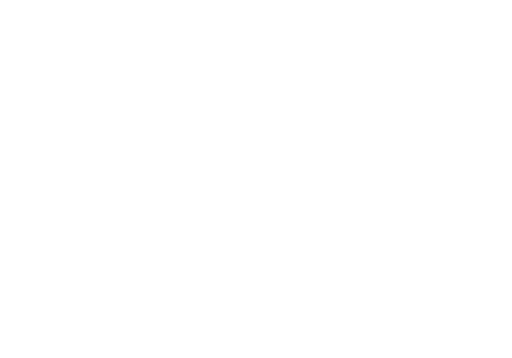
t = 0.00 s
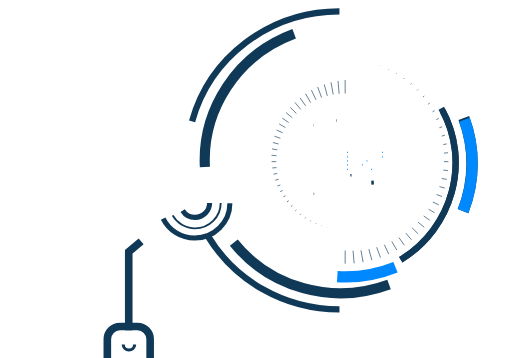
t = 1.00 s
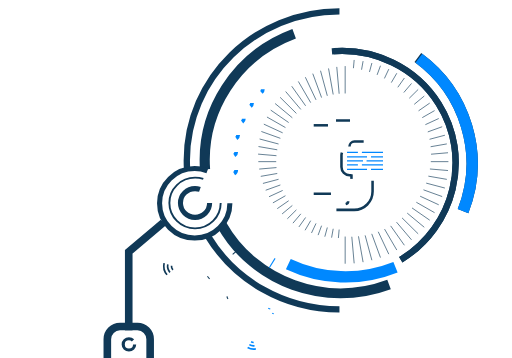
t = 1.47 s
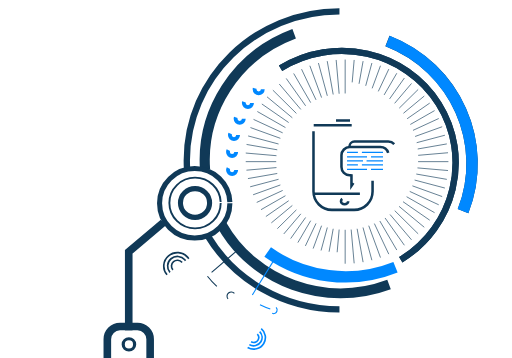
t = 1.94 s
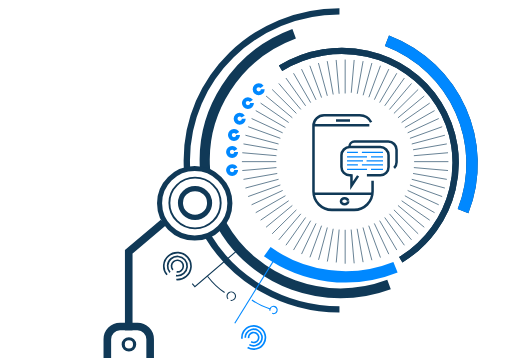
t = 2.42 s
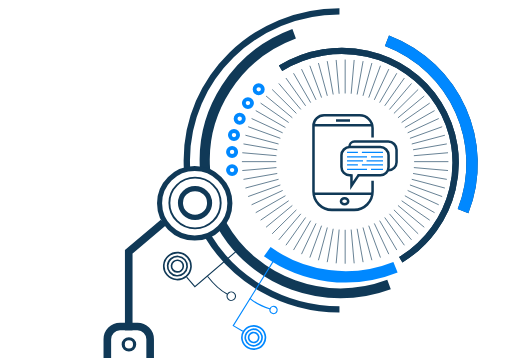
t = 3.00 s

The animated SVG that drew these frames (rendered in a browser with its animation timeline set to each time). Animation: 2 CSS @keyframes rules; one cycle of 3.00 s.

<svg width="379" height="265" viewBox="0 0 379 265" fill="none" xmlns="http://www.w3.org/2000/svg" style="">
<path d="M99.6563 254.921C99.6563 257.205 97.7796 259.08 95.4362 259.08C93.0929 259.08 91.2162 257.205 91.2162 254.921C91.2162 252.637 93.0929 250.762 95.4362 250.762C97.7796 250.762 99.6563 252.637 99.6563 254.921Z" stroke="#103957" stroke-width="2.34447" class="lMJotyWc_0"></path>
<path d="M251.278 229.054C209.943 229.054 173.791 207.385 154.089 175.048M251.278 8.39624C188.868 8.39624 138.275 57.7921 138.275 118.725C138.275 120.747 138.33 122.756 138.44 124.751" stroke="#103957" stroke-width="4.68895" class="lMJotyWc_1"></path>
<path d="M296.657 192.246C336.729 167.653 349.294 115.992 324.722 76.858C300.149 37.7242 247.744 25.9368 207.672 50.53" stroke="#103957" stroke-width="4.68895" class="lMJotyWc_2"></path>
<path d="M296.657 192.246C336.729 167.653 349.294 115.992 324.722 76.858C300.149 37.7242 247.744 25.9368 207.672 50.53" stroke="#103957" stroke-width="4.68895" class="lMJotyWc_3"></path>
<path d="M287.98 210.581C240.44 228.168 188.149 208.639 164.315 166.704M217.743 25.0125C174.547 40.9927 148.739 82.6346 151.785 125.446" stroke="#103957" stroke-width="7.50231" class="lMJotyWc_4"></path>
<path d="M342.758 156.313C362.437 106.108 337.223 49.6382 286.441 30.1833" stroke="#103957" stroke-width="8.4401" stroke-linejoin="round" class="lMJotyWc_5"></path>
<path d="M342.758 156.313C362.437 106.108 337.223 49.6382 286.441 30.1833" stroke="#0088FF" stroke-width="8.4401" stroke-linejoin="round" class="lMJotyWc_6"></path>
<path d="M292.758 197.791C260.062 210.874 224.427 205.381 197.825 186.327" stroke="#0088FF" stroke-width="8.4401" stroke-linejoin="round" class="lMJotyWc_7"></path>
<path d="M95.2975 244.669V186.382L120.863 164.836M79.4492 265V251.078C79.4492 245.899 83.6478 241.7 88.8271 241.7H95.2975H101.768C106.947 241.7 111.146 245.899 111.146 251.078V265" stroke="#103957" stroke-width="5.62673" class="lMJotyWc_8"></path>
<path d="M170.16 150.479C170.16 164.656 158.529 176.186 144.137 176.186C129.744 176.186 118.113 164.656 118.113 150.479C118.113 136.302 129.744 124.773 144.137 124.773C158.529 124.773 170.16 136.302 170.16 150.479Z" stroke="#103957" stroke-width="3.75116" class="lMJotyWc_9"></path>
<path d="M163.361 150.247C163.361 160.604 154.866 169.014 144.37 169.014C133.875 169.014 125.38 160.604 125.38 150.247C125.38 139.891 133.875 131.481 144.37 131.481C154.866 131.481 163.361 139.891 163.361 150.247Z" stroke="#103957" stroke-width="1.40668" class="lMJotyWc_10"></path>
<path d="M155.155 150.247C155.155 156.104 150.347 160.888 144.37 160.888C138.394 160.888 133.586 156.104 133.586 150.247C133.586 144.391 138.394 139.607 144.37 139.607C150.347 139.607 155.155 144.391 155.155 150.247Z" stroke="#103957" stroke-width="3.75116" class="lMJotyWc_11"></path>
<path d="M255.5 69.1938V44.0903" stroke="#103957" stroke-width="0.468895" class="lMJotyWc_12"></path>
<path d="M255.5 195.213V170.11" stroke="#103957" stroke-width="0.468895" class="lMJotyWc_13"></path>
<path d="M251.051 69.3861L248.838 44.3782" stroke="#103957" stroke-width="0.468895" class="lMJotyWc_14"></path>
<path d="M262.16 194.925L259.947 169.917" stroke="#103957" stroke-width="0.468895" class="lMJotyWc_15"></path>
<path d="M246.637 69.9603L242.228 45.2383" stroke="#103957" stroke-width="0.468895" class="lMJotyWc_16"></path>
<path d="M268.772 194.065L264.362 169.343" stroke="#103957" stroke-width="0.468895" class="lMJotyWc_17"></path>
<path d="M242.29 70.9131L235.718 46.665" stroke="#103957" stroke-width="0.468895" class="lMJotyWc_18"></path>
<path d="M275.281 192.639L268.709 168.391" stroke="#103957" stroke-width="0.468895" class="lMJotyWc_19"></path>
<path d="M238.045 72.2362L229.36 48.6467" stroke="#103957" stroke-width="0.468895" class="lMJotyWc_20"></path>
<path d="M281.641 190.655L272.956 167.066" stroke="#103957" stroke-width="0.468895" class="lMJotyWc_21"></path>
<path d="M233.931 73.9211L223.2 51.1697" stroke="#103957" stroke-width="0.468895" class="lMJotyWc_22"></path>
<path d="M287.8 188.133L277.069 165.382" stroke="#103957" stroke-width="0.468895" class="lMJotyWc_23"></path>
<path d="M229.98 75.9531L217.284 54.2129" stroke="#103957" stroke-width="0.468895" class="lMJotyWc_24"></path>
<path d="M293.715 185.089L281.019 163.349" stroke="#103957" stroke-width="0.468895" class="lMJotyWc_25"></path>
<path d="M226.224 78.3186L211.66 57.7551" stroke="#103957" stroke-width="0.468895" class="lMJotyWc_26"></path>
<path d="M299.338 181.548L284.773 160.984" stroke="#103957" stroke-width="0.468895" class="lMJotyWc_27"></path>
<path d="M222.693 80.9989L206.371 61.7686" stroke="#103957" stroke-width="0.468895" class="lMJotyWc_28"></path>
<path d="M304.627 177.535L288.306 158.305" stroke="#103957" stroke-width="0.468895" class="lMJotyWc_29"></path>
<path d="M219.411 83.9715L201.456 66.2207" stroke="#103957" stroke-width="0.468895" class="lMJotyWc_30"></path>
<path d="M309.543 173.081L291.588 155.331" stroke="#103957" stroke-width="0.468895" class="lMJotyWc_31"></path>
<path d="M216.404 87.2167L196.953 71.0806" stroke="#103957" stroke-width="0.468895" class="lMJotyWc_32"></path>
<path d="M314.049 168.221L294.598 152.085" stroke="#103957" stroke-width="0.468895" class="lMJotyWc_33"></path>
<path d="M213.693 90.7095L192.894 76.3108" stroke="#103957" stroke-width="0.468895" class="lMJotyWc_34"></path>
<path d="M318.107 162.992L297.308 148.593" stroke="#103957" stroke-width="0.468895" class="lMJotyWc_35"></path>
<path d="M211.3 94.4228L189.31 81.8711" stroke="#103957" stroke-width="0.468895" class="lMJotyWc_36"></path>
<path d="M321.69 157.432L299.7 144.88" stroke="#103957" stroke-width="0.468895" class="lMJotyWc_37"></path>
<path d="M209.243 98.3274L186.23 87.7183" stroke="#103957" stroke-width="0.468895" class="lMJotyWc_38"></path>
<path d="M324.769 151.585L301.756 140.976" stroke="#103957" stroke-width="0.468895" class="lMJotyWc_39"></path>
<path d="M207.538 102.393L183.678 93.8071" stroke="#103957" stroke-width="0.468895" class="lMJotyWc_40"></path>
<path d="M327.321 145.495L303.46 136.909" stroke="#103957" stroke-width="0.468895" class="lMJotyWc_41"></path>
<path d="M206.201 106.592L181.674 100.095" stroke="#103957" stroke-width="0.468895" class="lMJotyWc_42"></path>
<path d="M329.327 139.208L304.8 132.711" stroke="#103957" stroke-width="0.468895" class="lMJotyWc_43"></path>
<path d="M205.237 110.889L180.23 106.53" stroke="#103957" stroke-width="0.468895" class="lMJotyWc_44"></path>
<path d="M330.767 132.772L305.761 128.413" stroke="#103957" stroke-width="0.468895" class="lMJotyWc_45"></path>
<path d="M204.656 115.254L179.36 113.066" stroke="#103957" stroke-width="0.468895" class="lMJotyWc_46"></path>
<path d="M331.639 126.237L306.344 124.049" stroke="#103957" stroke-width="0.468895" class="lMJotyWc_47"></path>
<path d="M204.462 119.651H179.07" stroke="#103957" stroke-width="0.468895" class="lMJotyWc_48"></path>
<path d="M331.93 119.652H306.538" stroke="#103957" stroke-width="0.468895" class="lMJotyWc_49"></path>
<path d="M204.656 124.048L179.36 126.236" stroke="#103957" stroke-width="0.468895" class="lMJotyWc_50"></path>
<path d="M331.639 113.066L306.344 115.253" stroke="#103957" stroke-width="0.468895" class="lMJotyWc_51"></path>
<path d="M205.237 128.413L180.23 132.772" stroke="#103957" stroke-width="0.468895" class="lMJotyWc_52"></path>
<path d="M330.766 106.531L305.76 110.89" stroke="#103957" stroke-width="0.468895" class="lMJotyWc_53"></path>
<path d="M206.201 132.711L181.674 139.208" stroke="#103957" stroke-width="0.468895" class="lMJotyWc_54"></path>
<path d="M329.326 100.095L304.799 106.592" stroke="#103957" stroke-width="0.468895" class="lMJotyWc_55"></path>
<path d="M207.54 136.909L183.68 145.494" stroke="#103957" stroke-width="0.468895" class="lMJotyWc_56"></path>
<path d="M327.32 93.8084L303.459 102.394" stroke="#103957" stroke-width="0.468895" class="lMJotyWc_57"></path>
<path d="M209.243 140.976L186.23 151.585" stroke="#103957" stroke-width="0.468895" class="lMJotyWc_58"></path>
<path d="M324.769 87.7173L301.756 98.3264" stroke="#103957" stroke-width="0.468895" class="lMJotyWc_59"></path>
<path d="M211.3 144.88L189.31 157.432" stroke="#103957" stroke-width="0.468895" class="lMJotyWc_60"></path>
<path d="M321.69 81.8707L299.7 94.4224" stroke="#103957" stroke-width="0.468895" class="lMJotyWc_61"></path>
<path d="M213.692 148.593L192.893 162.992" stroke="#103957" stroke-width="0.468895" class="lMJotyWc_62"></path>
<path d="M318.107 76.3115L297.308 90.7102" stroke="#103957" stroke-width="0.468895" class="lMJotyWc_63"></path>
<path d="M216.4 152.084L196.948 168.22" stroke="#103957" stroke-width="0.468895" class="lMJotyWc_64"></path>
<path d="M314.048 71.0816L294.597 87.2178" stroke="#103957" stroke-width="0.468895" class="lMJotyWc_65"></path>
<path d="M219.411 155.33L201.456 173.081" stroke="#103957" stroke-width="0.468895" class="lMJotyWc_66"></path>
<path d="M309.544 66.2214L291.589 83.9722" stroke="#103957" stroke-width="0.468895" class="lMJotyWc_67"></path>
<path d="M222.692 158.303L206.37 177.533" stroke="#103957" stroke-width="0.468895" class="lMJotyWc_68"></path>
<path d="M304.628 61.7682L288.307 80.9985" stroke="#103957" stroke-width="0.468895" class="lMJotyWc_69"></path>
<path d="M226.225 160.984L211.661 181.547" stroke="#103957" stroke-width="0.468895" class="lMJotyWc_70"></path>
<path d="M299.34 57.7548L284.775 78.3184" stroke="#103957" stroke-width="0.468895" class="lMJotyWc_71"></path>
<path d="M229.981 163.35L217.285 185.09" stroke="#103957" stroke-width="0.468895" class="lMJotyWc_72"></path>
<path d="M293.714 54.2134L281.018 75.9536" stroke="#103957" stroke-width="0.468895" class="lMJotyWc_73"></path>
<path d="M233.929 165.381L223.198 188.133" stroke="#103957" stroke-width="0.468895" class="lMJotyWc_74"></path>
<path d="M287.801 51.1695L277.07 73.9209" stroke="#103957" stroke-width="0.468895" class="lMJotyWc_75"></path>
<path d="M238.042 167.065L229.357 190.655" stroke="#103957" stroke-width="0.468895" class="lMJotyWc_76"></path>
<path d="M281.642 48.6476L272.957 72.2371" stroke="#103957" stroke-width="0.468895" class="lMJotyWc_77"></path>
<path d="M242.29 168.39L235.718 192.638" stroke="#103957" stroke-width="0.468895" class="lMJotyWc_78"></path>
<path d="M275.281 46.6648L268.709 70.9128" stroke="#103957" stroke-width="0.468895" class="lMJotyWc_79"></path>
<path d="M246.638 169.343L242.229 194.065" stroke="#103957" stroke-width="0.468895" class="lMJotyWc_80"></path>
<path d="M268.771 45.2379L264.361 69.96" stroke="#103957" stroke-width="0.468895" class="lMJotyWc_81"></path>
<path d="M251.051 169.918L248.838 194.926" stroke="#103957" stroke-width="0.468895" class="lMJotyWc_82"></path>
<path d="M262.16 44.3779L259.947 69.3857" stroke="#103957" stroke-width="0.468895" class="lMJotyWc_83"></path>
<path d="M232.218 92.7544H275.456" stroke="#103957" stroke-width="1.87558" class="lMJotyWc_84"></path>
<path d="M248.731 89.124H259.089M232.218 143.438H275.785" stroke="#103957" stroke-width="1.87558" class="lMJotyWc_85"></path>
<path d="M275.786 133.708V141.748C275.786 149.258 269.698 155.346 262.188 155.346H245.653C238.143 155.346 232.055 149.258 232.055 141.748V93.1901V93.1901C232.055 88.859 235.566 85.3479 239.897 85.3479H266.284V85.3479C271.532 85.3479 275.786 89.6023 275.786 94.8503V101.708" stroke="#103957" stroke-width="1.87558" class="lMJotyWc_86"></path>
<path d="M257.75 148.956C257.75 150.097 256.663 151.214 255.071 151.214C253.479 151.214 252.392 150.097 252.392 148.956C252.392 147.816 253.479 146.699 255.071 146.699C256.663 146.699 257.75 147.816 257.75 148.956Z" stroke="#103957" stroke-width="1.87558" class="lMJotyWc_87"></path>
<path d="M260.168 129.787H258.865C255.499 129.787 252.77 127.058 252.77 123.691V114.97C252.77 111.603 255.499 108.874 258.865 108.874H281.528C284.894 108.874 287.623 111.603 287.623 114.97V123.691C287.623 127.058 284.894 129.787 281.528 129.787H264.771" stroke="#103957" stroke-width="1.87558" class="lMJotyWc_88"></path>
<path d="M258.688 108.489V108.489C258.688 106.456 260.336 104.808 262.369 104.808H287.446C290.812 104.808 293.541 107.537 293.541 110.903V120.092C293.541 123.361 290.892 126.011 287.623 126.011V126.011" stroke="#103957" stroke-width="1.87558" class="lMJotyWc_89"></path>
<path d="M260.167 129.045V137.536L265.58 129.459" stroke="#103957" stroke-width="1.87558" class="lMJotyWc_90"></path>
<path d="M256.878 112.796H264.934M283.512 112.796H267.893M256.878 116.136H271.674M283.512 116.136H274.634M256.878 119.04H268.715M271.346 119.04H283.512M256.878 122.09H264.934M256.878 125.43H271.674M267.893 122.09H283.512M274.634 125.43H283.512" stroke="#0088FF" stroke-width="0.937789" class="lMJotyWc_91"></path>
<path d="M174.849 125.91C174.849 127.55 173.5 128.907 171.801 128.907C170.103 128.907 168.753 127.55 168.753 125.91C168.753 124.27 170.103 122.913 171.801 122.913C173.5 122.913 174.849 124.27 174.849 125.91Z" stroke="#0088FF" stroke-width="2.81337" class="lMJotyWc_92"></path>
<path d="M174.849 112.466C174.849 114.107 173.5 115.464 171.801 115.464C170.103 115.464 168.753 114.107 168.753 112.466C168.753 110.826 170.103 109.469 171.801 109.469C173.5 109.469 174.849 110.826 174.849 112.466Z" stroke="#0088FF" stroke-width="2.81337" class="lMJotyWc_93"></path>
<path d="M176.256 99.9505C176.256 101.591 174.907 102.948 173.208 102.948C171.51 102.948 170.161 101.591 170.161 99.9505C170.161 98.3103 171.51 96.9533 173.208 96.9533C174.907 96.9533 176.256 98.3103 176.256 99.9505Z" stroke="#0088FF" stroke-width="2.81337" class="lMJotyWc_94"></path>
<path d="M180.476 87.8975C180.476 89.5377 179.127 90.8947 177.428 90.8947C175.73 90.8947 174.38 89.5377 174.38 87.8975C174.38 86.2573 175.73 84.9003 177.428 84.9003C179.127 84.9003 180.476 86.2573 180.476 87.8975Z" stroke="#0088FF" stroke-width="2.81337" class="lMJotyWc_95"></path>
<path d="M186.572 76.3084C186.572 77.9486 185.222 79.3056 183.524 79.3056C181.825 79.3056 180.476 77.9486 180.476 76.3084C180.476 74.6682 181.825 73.3112 183.524 73.3112C185.222 73.3112 186.572 74.6682 186.572 76.3084Z" stroke="#0088FF" stroke-width="2.81337" class="lMJotyWc_96"></path>
<path d="M194.542 66.1099C194.542 67.7501 193.193 69.1071 191.495 69.1071C189.796 69.1071 188.447 67.7501 188.447 66.1099C188.447 64.4697 189.796 63.1127 191.495 63.1127C193.193 63.1127 194.542 64.4697 194.542 66.1099Z" stroke="#0088FF" stroke-width="2.81337" class="lMJotyWc_97"></path>
<path d="M153.567 204.508C153.567 204.508 160.999 213.989 168.09 217.644" stroke="#103957" stroke-width="0.813979" class="lMJotyWc_98"></path>
<path d="M178.489 182.93L144.256 212.178L138.148 205.1" stroke="#103957" stroke-width="0.813979" class="lMJotyWc_99"></path>
<path d="M123.645 203.434C120.033 199.248 120.536 192.958 124.772 189.384C129.008 185.811 135.37 186.311 138.983 190.497C142.595 194.683 142.092 200.973 137.856 204.546C133.62 208.119 127.258 207.62 123.645 203.434Z" stroke="#103957" stroke-width="1.22097" class="lMJotyWc_100"></path>
<path d="M125.814 201.604C123.224 198.603 123.584 194.092 126.622 191.53C129.66 188.967 134.222 189.326 136.812 192.327C139.403 195.328 139.042 199.839 136.004 202.402C132.966 204.964 128.404 204.606 125.814 201.604Z" stroke="#103957" stroke-width="1.22097" class="lMJotyWc_101"></path>
<path d="M127.986 199.774C126.418 197.957 126.636 195.226 128.476 193.674C130.315 192.122 133.078 192.34 134.646 194.157C136.214 195.973 135.996 198.705 134.156 200.257C132.316 201.808 129.554 201.591 127.986 199.774Z" stroke="#103957" stroke-width="1.22097" class="lMJotyWc_102"></path>
<path d="M168.795 221.312C167.664 220.002 167.821 218.033 169.147 216.914C170.474 215.795 172.465 215.952 173.596 217.262C174.726 218.572 174.569 220.541 173.243 221.66C171.917 222.779 169.925 222.622 168.795 221.312Z" stroke="#103957" stroke-width="0.813979" class="lMJotyWc_103"></path>
<path d="M200.076 228.785C200.076 228.785 190.048 225.496 184.959 220.797" stroke="#0088FF" stroke-width="0.813979" class="lMJotyWc_104"></path>
<path d="M203.615 191.27L172.68 241.056L179.714 245.213" stroke="#0088FF" stroke-width="0.813979" class="lMJotyWc_105"></path>
<path d="M183.308 257.211C187.435 259.65 192.775 258.318 195.238 254.245C197.701 250.172 196.36 244.891 192.233 242.452C188.106 240.013 182.766 241.345 180.303 245.418C177.84 249.491 179.181 254.772 183.308 257.211Z" stroke="#0088FF" stroke-width="1.22097" class="lMJotyWc_106"></path>
<path d="M184.583 255.104C187.533 256.847 191.348 255.894 193.107 252.985C194.867 250.075 193.909 246.302 190.96 244.559C188.01 242.815 184.195 243.768 182.436 246.678C180.676 249.587 181.634 253.36 184.583 255.104Z" stroke="#0088FF" stroke-width="1.22097" class="lMJotyWc_107"></path>
<path d="M185.856 252.997C187.628 254.044 189.919 253.471 190.974 251.725C192.03 249.98 191.456 247.714 189.684 246.666C187.911 245.619 185.621 246.192 184.565 247.937C183.51 249.683 184.083 251.949 185.856 252.997Z" stroke="#0088FF" stroke-width="1.22097" class="lMJotyWc_108"></path>
<path d="M201.495 231.939C202.886 232.468 204.445 231.782 204.978 230.411C205.512 229.04 204.822 227.498 203.43 226.968C202.039 226.439 200.48 227.125 199.947 228.496C199.413 229.867 200.104 231.41 201.495 231.939Z" stroke="#0088FF" stroke-width="0.813979" class="lMJotyWc_109"></path>
<style data-made-with="vivus-instant">.lMJotyWc_0{stroke-dasharray:27 29;stroke-dashoffset:28;animation:lMJotyWc_draw 2000ms ease-in-out 0ms forwards;}.lMJotyWc_1{stroke-dasharray:298 300;stroke-dashoffset:299;animation:lMJotyWc_draw 2000ms ease-in-out 9ms forwards;}.lMJotyWc_2{stroke-dasharray:266 268;stroke-dashoffset:267;animation:lMJotyWc_draw 2000ms ease-in-out 18ms forwards;}.lMJotyWc_3{stroke-dasharray:266 268;stroke-dashoffset:267;animation:lMJotyWc_draw 2000ms ease-in-out 27ms forwards;}.lMJotyWc_4{stroke-dasharray:272 274;stroke-dashoffset:273;animation:lMJotyWc_draw 2000ms ease-in-out 36ms forwards;}.lMJotyWc_5{stroke-dasharray:154 156;stroke-dashoffset:155;animation:lMJotyWc_draw 2000ms ease-in-out 45ms forwards;}.lMJotyWc_6{stroke-dasharray:154 156;stroke-dashoffset:155;animation:lMJotyWc_draw 2000ms ease-in-out 55ms forwards;}.lMJotyWc_7{stroke-dasharray:100 102;stroke-dashoffset:101;animation:lMJotyWc_draw 2000ms ease-in-out 64ms forwards;}.lMJotyWc_8{stroke-dasharray:162 164;stroke-dashoffset:163;animation:lMJotyWc_draw 2000ms ease-in-out 73ms forwards;}.lMJotyWc_9{stroke-dasharray:163 165;stroke-dashoffset:164;animation:lMJotyWc_draw 2000ms ease-in-out 82ms forwards;}.lMJotyWc_10{stroke-dasharray:119 121;stroke-dashoffset:120;animation:lMJotyWc_draw 2000ms ease-in-out 91ms forwards;}.lMJotyWc_11{stroke-dasharray:68 70;stroke-dashoffset:69;animation:lMJotyWc_draw 2000ms ease-in-out 100ms forwards;}.lMJotyWc_12{stroke-dasharray:26 28;stroke-dashoffset:27;animation:lMJotyWc_draw 2000ms ease-in-out 110ms forwards;}.lMJotyWc_13{stroke-dasharray:26 28;stroke-dashoffset:27;animation:lMJotyWc_draw 2000ms ease-in-out 119ms forwards;}.lMJotyWc_14{stroke-dasharray:26 28;stroke-dashoffset:27;animation:lMJotyWc_draw 2000ms ease-in-out 128ms forwards;}.lMJotyWc_15{stroke-dasharray:26 28;stroke-dashoffset:27;animation:lMJotyWc_draw 2000ms ease-in-out 137ms forwards;}.lMJotyWc_16{stroke-dasharray:26 28;stroke-dashoffset:27;animation:lMJotyWc_draw 2000ms ease-in-out 146ms forwards;}.lMJotyWc_17{stroke-dasharray:26 28;stroke-dashoffset:27;animation:lMJotyWc_draw 2000ms ease-in-out 155ms forwards;}.lMJotyWc_18{stroke-dasharray:26 28;stroke-dashoffset:27;animation:lMJotyWc_draw 2000ms ease-in-out 165ms forwards;}.lMJotyWc_19{stroke-dasharray:26 28;stroke-dashoffset:27;animation:lMJotyWc_draw 2000ms ease-in-out 174ms forwards;}.lMJotyWc_20{stroke-dasharray:26 28;stroke-dashoffset:27;animation:lMJotyWc_draw 2000ms ease-in-out 183ms forwards;}.lMJotyWc_21{stroke-dasharray:26 28;stroke-dashoffset:27;animation:lMJotyWc_draw 2000ms ease-in-out 192ms forwards;}.lMJotyWc_22{stroke-dasharray:26 28;stroke-dashoffset:27;animation:lMJotyWc_draw 2000ms ease-in-out 201ms forwards;}.lMJotyWc_23{stroke-dasharray:26 28;stroke-dashoffset:27;animation:lMJotyWc_draw 2000ms ease-in-out 211ms forwards;}.lMJotyWc_24{stroke-dasharray:26 28;stroke-dashoffset:27;animation:lMJotyWc_draw 2000ms ease-in-out 220ms forwards;}.lMJotyWc_25{stroke-dasharray:26 28;stroke-dashoffset:27;animation:lMJotyWc_draw 2000ms ease-in-out 229ms forwards;}.lMJotyWc_26{stroke-dasharray:26 28;stroke-dashoffset:27;animation:lMJotyWc_draw 2000ms ease-in-out 238ms forwards;}.lMJotyWc_27{stroke-dasharray:26 28;stroke-dashoffset:27;animation:lMJotyWc_draw 2000ms ease-in-out 247ms forwards;}.lMJotyWc_28{stroke-dasharray:26 28;stroke-dashoffset:27;animation:lMJotyWc_draw 2000ms ease-in-out 256ms forwards;}.lMJotyWc_29{stroke-dasharray:26 28;stroke-dashoffset:27;animation:lMJotyWc_draw 2000ms ease-in-out 266ms forwards;}.lMJotyWc_30{stroke-dasharray:26 28;stroke-dashoffset:27;animation:lMJotyWc_draw 2000ms ease-in-out 275ms forwards;}.lMJotyWc_31{stroke-dasharray:26 28;stroke-dashoffset:27;animation:lMJotyWc_draw 2000ms ease-in-out 284ms forwards;}.lMJotyWc_32{stroke-dasharray:26 28;stroke-dashoffset:27;animation:lMJotyWc_draw 2000ms ease-in-out 293ms forwards;}.lMJotyWc_33{stroke-dasharray:26 28;stroke-dashoffset:27;animation:lMJotyWc_draw 2000ms ease-in-out 302ms forwards;}.lMJotyWc_34{stroke-dasharray:26 28;stroke-dashoffset:27;animation:lMJotyWc_draw 2000ms ease-in-out 311ms forwards;}.lMJotyWc_35{stroke-dasharray:26 28;stroke-dashoffset:27;animation:lMJotyWc_draw 2000ms ease-in-out 321ms forwards;}.lMJotyWc_36{stroke-dasharray:26 28;stroke-dashoffset:27;animation:lMJotyWc_draw 2000ms ease-in-out 330ms forwards;}.lMJotyWc_37{stroke-dasharray:26 28;stroke-dashoffset:27;animation:lMJotyWc_draw 2000ms ease-in-out 339ms forwards;}.lMJotyWc_38{stroke-dasharray:26 28;stroke-dashoffset:27;animation:lMJotyWc_draw 2000ms ease-in-out 348ms forwards;}.lMJotyWc_39{stroke-dasharray:26 28;stroke-dashoffset:27;animation:lMJotyWc_draw 2000ms ease-in-out 357ms forwards;}.lMJotyWc_40{stroke-dasharray:26 28;stroke-dashoffset:27;animation:lMJotyWc_draw 2000ms ease-in-out 366ms forwards;}.lMJotyWc_41{stroke-dasharray:26 28;stroke-dashoffset:27;animation:lMJotyWc_draw 2000ms ease-in-out 376ms forwards;}.lMJotyWc_42{stroke-dasharray:26 28;stroke-dashoffset:27;animation:lMJotyWc_draw 2000ms ease-in-out 385ms forwards;}.lMJotyWc_43{stroke-dasharray:26 28;stroke-dashoffset:27;animation:lMJotyWc_draw 2000ms ease-in-out 394ms forwards;}.lMJotyWc_44{stroke-dasharray:26 28;stroke-dashoffset:27;animation:lMJotyWc_draw 2000ms ease-in-out 403ms forwards;}.lMJotyWc_45{stroke-dasharray:26 28;stroke-dashoffset:27;animation:lMJotyWc_draw 2000ms ease-in-out 412ms forwards;}.lMJotyWc_46{stroke-dasharray:26 28;stroke-dashoffset:27;animation:lMJotyWc_draw 2000ms ease-in-out 422ms forwards;}.lMJotyWc_47{stroke-dasharray:26 28;stroke-dashoffset:27;animation:lMJotyWc_draw 2000ms ease-in-out 431ms forwards;}.lMJotyWc_48{stroke-dasharray:26 28;stroke-dashoffset:27;animation:lMJotyWc_draw 2000ms ease-in-out 440ms forwards;}.lMJotyWc_49{stroke-dasharray:26 28;stroke-dashoffset:27;animation:lMJotyWc_draw 2000ms ease-in-out 449ms forwards;}.lMJotyWc_50{stroke-dasharray:26 28;stroke-dashoffset:27;animation:lMJotyWc_draw 2000ms ease-in-out 458ms forwards;}.lMJotyWc_51{stroke-dasharray:26 28;stroke-dashoffset:27;animation:lMJotyWc_draw 2000ms ease-in-out 467ms forwards;}.lMJotyWc_52{stroke-dasharray:26 28;stroke-dashoffset:27;animation:lMJotyWc_draw 2000ms ease-in-out 477ms forwards;}.lMJotyWc_53{stroke-dasharray:26 28;stroke-dashoffset:27;animation:lMJotyWc_draw 2000ms ease-in-out 486ms forwards;}.lMJotyWc_54{stroke-dasharray:26 28;stroke-dashoffset:27;animation:lMJotyWc_draw 2000ms ease-in-out 495ms forwards;}.lMJotyWc_55{stroke-dasharray:26 28;stroke-dashoffset:27;animation:lMJotyWc_draw 2000ms ease-in-out 504ms forwards;}.lMJotyWc_56{stroke-dasharray:26 28;stroke-dashoffset:27;animation:lMJotyWc_draw 2000ms ease-in-out 513ms forwards;}.lMJotyWc_57{stroke-dasharray:26 28;stroke-dashoffset:27;animation:lMJotyWc_draw 2000ms ease-in-out 522ms forwards;}.lMJotyWc_58{stroke-dasharray:26 28;stroke-dashoffset:27;animation:lMJotyWc_draw 2000ms ease-in-out 532ms forwards;}.lMJotyWc_59{stroke-dasharray:26 28;stroke-dashoffset:27;animation:lMJotyWc_draw 2000ms ease-in-out 541ms forwards;}.lMJotyWc_60{stroke-dasharray:26 28;stroke-dashoffset:27;animation:lMJotyWc_draw 2000ms ease-in-out 550ms forwards;}.lMJotyWc_61{stroke-dasharray:26 28;stroke-dashoffset:27;animation:lMJotyWc_draw 2000ms ease-in-out 559ms forwards;}.lMJotyWc_62{stroke-dasharray:26 28;stroke-dashoffset:27;animation:lMJotyWc_draw 2000ms ease-in-out 568ms forwards;}.lMJotyWc_63{stroke-dasharray:26 28;stroke-dashoffset:27;animation:lMJotyWc_draw 2000ms ease-in-out 577ms forwards;}.lMJotyWc_64{stroke-dasharray:26 28;stroke-dashoffset:27;animation:lMJotyWc_draw 2000ms ease-in-out 587ms forwards;}.lMJotyWc_65{stroke-dasharray:26 28;stroke-dashoffset:27;animation:lMJotyWc_draw 2000ms ease-in-out 596ms forwards;}.lMJotyWc_66{stroke-dasharray:26 28;stroke-dashoffset:27;animation:lMJotyWc_draw 2000ms ease-in-out 605ms forwards;}.lMJotyWc_67{stroke-dasharray:26 28;stroke-dashoffset:27;animation:lMJotyWc_draw 2000ms ease-in-out 614ms forwards;}.lMJotyWc_68{stroke-dasharray:26 28;stroke-dashoffset:27;animation:lMJotyWc_draw 2000ms ease-in-out 623ms forwards;}.lMJotyWc_69{stroke-dasharray:26 28;stroke-dashoffset:27;animation:lMJotyWc_draw 2000ms ease-in-out 633ms forwards;}.lMJotyWc_70{stroke-dasharray:26 28;stroke-dashoffset:27;animation:lMJotyWc_draw 2000ms ease-in-out 642ms forwards;}.lMJotyWc_71{stroke-dasharray:26 28;stroke-dashoffset:27;animation:lMJotyWc_draw 2000ms ease-in-out 651ms forwards;}.lMJotyWc_72{stroke-dasharray:26 28;stroke-dashoffset:27;animation:lMJotyWc_draw 2000ms ease-in-out 660ms forwards;}.lMJotyWc_73{stroke-dasharray:26 28;stroke-dashoffset:27;animation:lMJotyWc_draw 2000ms ease-in-out 669ms forwards;}.lMJotyWc_74{stroke-dasharray:26 28;stroke-dashoffset:27;animation:lMJotyWc_draw 2000ms ease-in-out 678ms forwards;}.lMJotyWc_75{stroke-dasharray:26 28;stroke-dashoffset:27;animation:lMJotyWc_draw 2000ms ease-in-out 688ms forwards;}.lMJotyWc_76{stroke-dasharray:26 28;stroke-dashoffset:27;animation:lMJotyWc_draw 2000ms ease-in-out 697ms forwards;}.lMJotyWc_77{stroke-dasharray:26 28;stroke-dashoffset:27;animation:lMJotyWc_draw 2000ms ease-in-out 706ms forwards;}.lMJotyWc_78{stroke-dasharray:26 28;stroke-dashoffset:27;animation:lMJotyWc_draw 2000ms ease-in-out 715ms forwards;}.lMJotyWc_79{stroke-dasharray:26 28;stroke-dashoffset:27;animation:lMJotyWc_draw 2000ms ease-in-out 724ms forwards;}.lMJotyWc_80{stroke-dasharray:26 28;stroke-dashoffset:27;animation:lMJotyWc_draw 2000ms ease-in-out 733ms forwards;}.lMJotyWc_81{stroke-dasharray:26 28;stroke-dashoffset:27;animation:lMJotyWc_draw 2000ms ease-in-out 743ms forwards;}.lMJotyWc_82{stroke-dasharray:26 28;stroke-dashoffset:27;animation:lMJotyWc_draw 2000ms ease-in-out 752ms forwards;}.lMJotyWc_83{stroke-dasharray:26 28;stroke-dashoffset:27;animation:lMJotyWc_draw 2000ms ease-in-out 761ms forwards;}.lMJotyWc_84{stroke-dasharray:44 46;stroke-dashoffset:45;animation:lMJotyWc_draw 2000ms ease-in-out 770ms forwards;}.lMJotyWc_85{stroke-dasharray:54 56;stroke-dashoffset:55;animation:lMJotyWc_draw 2000ms ease-in-out 779ms forwards;}.lMJotyWc_86{stroke-dasharray:177 179;stroke-dashoffset:178;animation:lMJotyWc_draw 2000ms ease-in-out 788ms forwards;}.lMJotyWc_87{stroke-dasharray:16 18;stroke-dashoffset:17;animation:lMJotyWc_draw 2000ms ease-in-out 798ms forwards;}.lMJotyWc_88{stroke-dasharray:97 99;stroke-dashoffset:98;animation:lMJotyWc_draw 2000ms ease-in-out 807ms forwards;}.lMJotyWc_89{stroke-dasharray:59 61;stroke-dashoffset:60;animation:lMJotyWc_draw 2000ms ease-in-out 816ms forwards;}.lMJotyWc_90{stroke-dasharray:19 21;stroke-dashoffset:20;animation:lMJotyWc_draw 2000ms ease-in-out 825ms forwards;}.lMJotyWc_91{stroke-dasharray:119 121;stroke-dashoffset:120;animation:lMJotyWc_draw 2000ms ease-in-out 834ms forwards;}.lMJotyWc_92{stroke-dasharray:19 21;stroke-dashoffset:20;animation:lMJotyWc_draw 2000ms ease-in-out 844ms forwards;}.lMJotyWc_93{stroke-dasharray:19 21;stroke-dashoffset:20;animation:lMJotyWc_draw 2000ms ease-in-out 853ms forwards;}.lMJotyWc_94{stroke-dasharray:19 21;stroke-dashoffset:20;animation:lMJotyWc_draw 2000ms ease-in-out 862ms forwards;}.lMJotyWc_95{stroke-dasharray:19 21;stroke-dashoffset:20;animation:lMJotyWc_draw 2000ms ease-in-out 871ms forwards;}.lMJotyWc_96{stroke-dasharray:19 21;stroke-dashoffset:20;animation:lMJotyWc_draw 2000ms ease-in-out 880ms forwards;}.lMJotyWc_97{stroke-dasharray:19 21;stroke-dashoffset:20;animation:lMJotyWc_draw 2000ms ease-in-out 889ms forwards;}.lMJotyWc_98{stroke-dasharray:20 22;stroke-dashoffset:21;animation:lMJotyWc_draw 2000ms ease-in-out 899ms forwards;}.lMJotyWc_99{stroke-dasharray:55 57;stroke-dashoffset:56;animation:lMJotyWc_draw 2000ms ease-in-out 908ms forwards;}.lMJotyWc_100{stroke-dasharray:63 65;stroke-dashoffset:64;animation:lMJotyWc_draw 2000ms ease-in-out 917ms forwards;}.lMJotyWc_101{stroke-dasharray:46 48;stroke-dashoffset:47;animation:lMJotyWc_draw 2000ms ease-in-out 926ms forwards;}.lMJotyWc_102{stroke-dasharray:28 30;stroke-dashoffset:29;animation:lMJotyWc_draw 2000ms ease-in-out 935ms forwards;}.lMJotyWc_103{stroke-dasharray:20 22;stroke-dashoffset:21;animation:lMJotyWc_draw 2000ms ease-in-out 944ms forwards;}.lMJotyWc_104{stroke-dasharray:18 20;stroke-dashoffset:19;animation:lMJotyWc_draw 2000ms ease-in-out 954ms forwards;}.lMJotyWc_105{stroke-dasharray:67 69;stroke-dashoffset:68;animation:lMJotyWc_draw 2000ms ease-in-out 963ms forwards;}.lMJotyWc_106{stroke-dasharray:55 57;stroke-dashoffset:56;animation:lMJotyWc_draw 2000ms ease-in-out 972ms forwards;}.lMJotyWc_107{stroke-dasharray:39 41;stroke-dashoffset:40;animation:lMJotyWc_draw 2000ms ease-in-out 981ms forwards;}.lMJotyWc_108{stroke-dasharray:24 26;stroke-dashoffset:25;animation:lMJotyWc_draw 2000ms ease-in-out 990ms forwards;}.lMJotyWc_109{stroke-dasharray:17 19;stroke-dashoffset:18;animation:lMJotyWc_draw 2000ms ease-in-out 1000ms forwards;}@keyframes lMJotyWc_draw{100%{stroke-dashoffset:0;}}@keyframes lMJotyWc_fade{0%{stroke-opacity:1;}94.44444444444444%{stroke-opacity:1;}100%{stroke-opacity:0;}}</style></svg>
